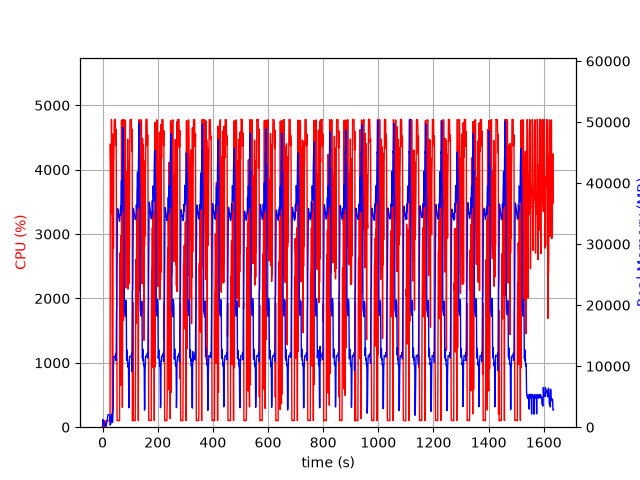

The file beside this chart, header and first rows:
elapsed_time, nproc, cpu, mem_real, mem_virtual
3.981590270996094e-05, 1, 0.0, 7.707, 3185
1.006, 17, 29.8, 1239, 6842
2.02, 4, 102.3, 787.4, 2477
3.027, 5, 102.1, 854.3, 2982
4.035, 3, 98.2, 630.2, 2004
5.043, 3, 100.3, 730.4, 2212
6.05, 3, 99.1, 853.1, 2212
7.059, 4, 3.0, 394.9, 1948
8.068, 3, 100.1, 370, 1666
9.077, 3, 2.0, 317.3, 1608
10.08, 3, 0.0, 258.6, 1555
11.09, 4, 5.9, 451.1, 2104
12.1, 3, 2.0, 218.3, 1555
13.11, 1, 67.4, 230.8, 1262
14.12, 1, 99.2, 502.8, 1902
15.13, 1, 101.2, 766.8, 3182
16.13, 1, 98.2, 1047, 3182
17.14, 1, 100.3, 1287, 5748
18.15, 1, 100.3, 1567, 5748
19.16, 1, 100.2, 1855, 5748
20.17, 1, 99.2, 2053, 5236
21.18, 1, 100.0, 2053, 5236
22.18, 1, 100.1, 2050, 5236
23.2, 1, 100.9, 2050, 5236
24.21, 1, 100.1, 2050, 5236
25.21, 1, 100.0, 2050, 5236
26.22, 1, 99.1, 2048, 5236
27.23, 1, 215.0, 346.6, 9218
28.25, 1, 4398, 391, 9218
29.26, 1, 4034, 600.5, 9254
30.28, 1, 3330, 645.9, 9826
31.29, 1, 3308, 1658, 9826
32.31, 1, 4780, 1658, 9826
33.33, 1, 4380, 2170, 9826
34.35, 1, 3961, 808.9, 10858
35.36, 1, 100.1, 809.9, 10858
36.37, 1, 100.2, 809.9, 10858
37.38, 1, 282.7, 2881, 10406
38.39, 1, 4554, 2853, 10406
39.44, 1, 2783, 10044, 21220
40.45, 1, 4120, 10714, 26354
41.47, 1, 4193, 11608, 26354
42.49, 1, 4770, 11608, 26354
43.51, 1, 4776, 11583, 26354
44.53, 1, 4772, 11583, 26354
45.55, 1, 4782, 11583, 26354
46.57, 1, 4766, 11571, 26354
47.59, 1, 4383, 12083, 26354
48.61, 1, 4442, 10902, 26354
49.63, 1, 4627, 11647, 29271
50.65, 1, 2258, 18402, 42339
51.66, 1, 1940, 20372, 42339
52.67, 1, 104.2, 26478, 62819
53.68, 1, 102.1, 33419, 62819
54.69, 1, 104.0, 35811, 62819
55.69, 1, 105.1, 35554, 62819
56.7, 1, 104.2, 35227, 62819
57.71, 1, 103.2, 34890, 62819
58.72, 1, 102.2, 34556, 62819
59.72, 1, 101.3, 34304, 62819
... 1,551 more rows
